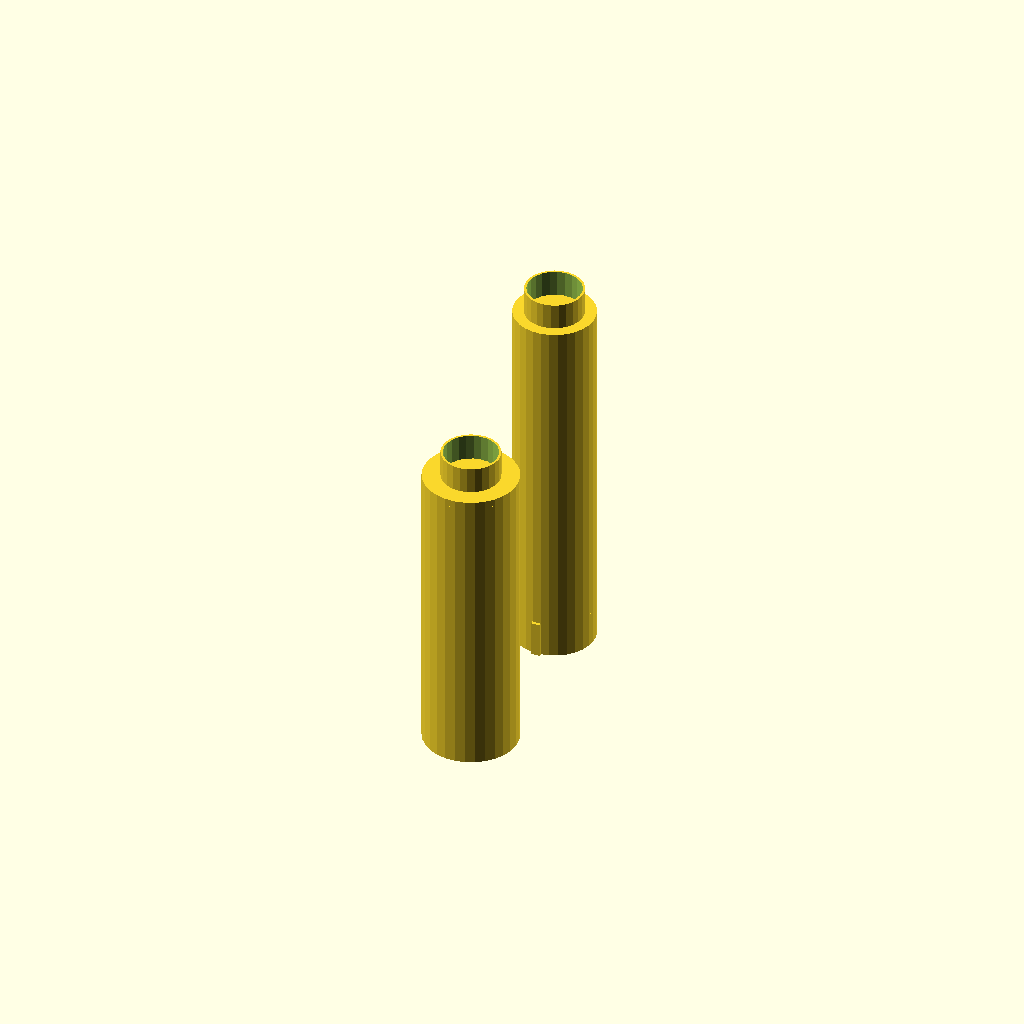
Cell 1: rendered with the file's own defaults.
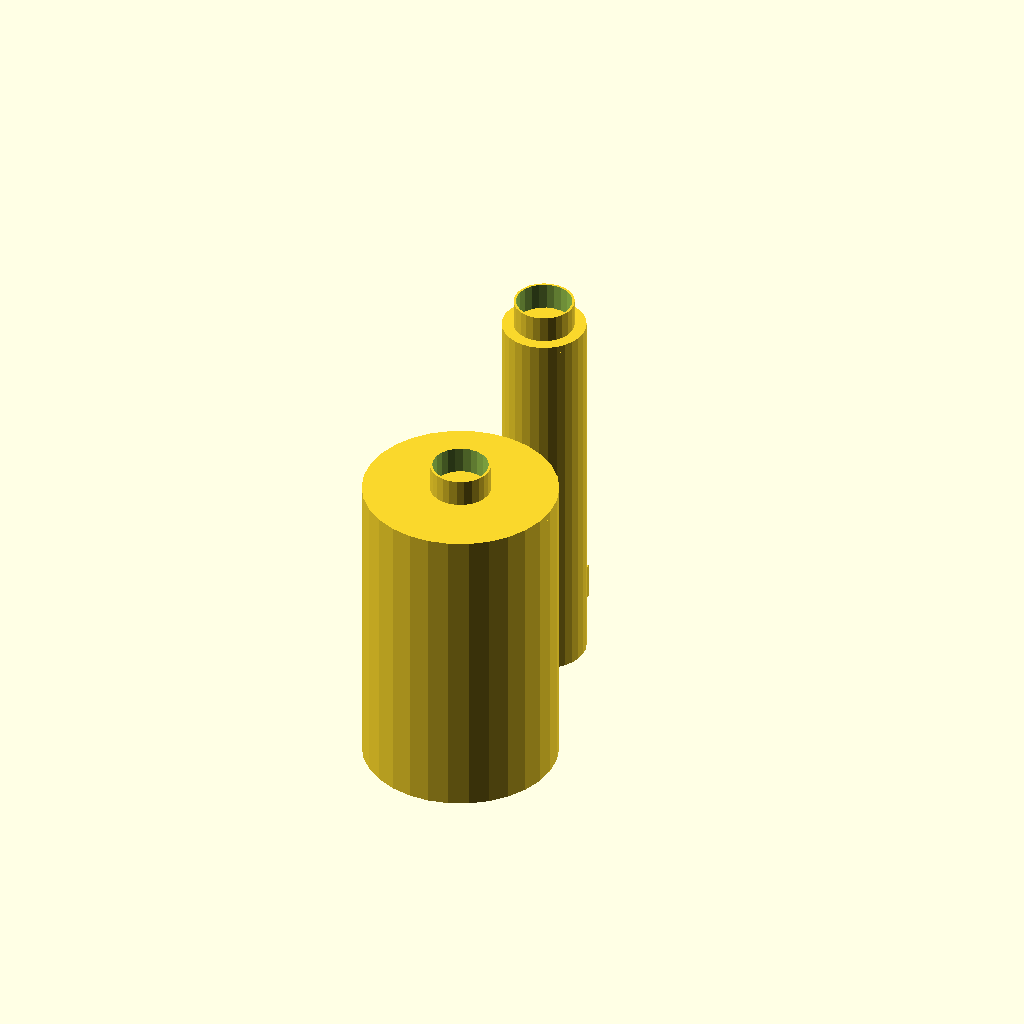
Cell 2 — lg_dia set to 50, the other parameters unchanged.
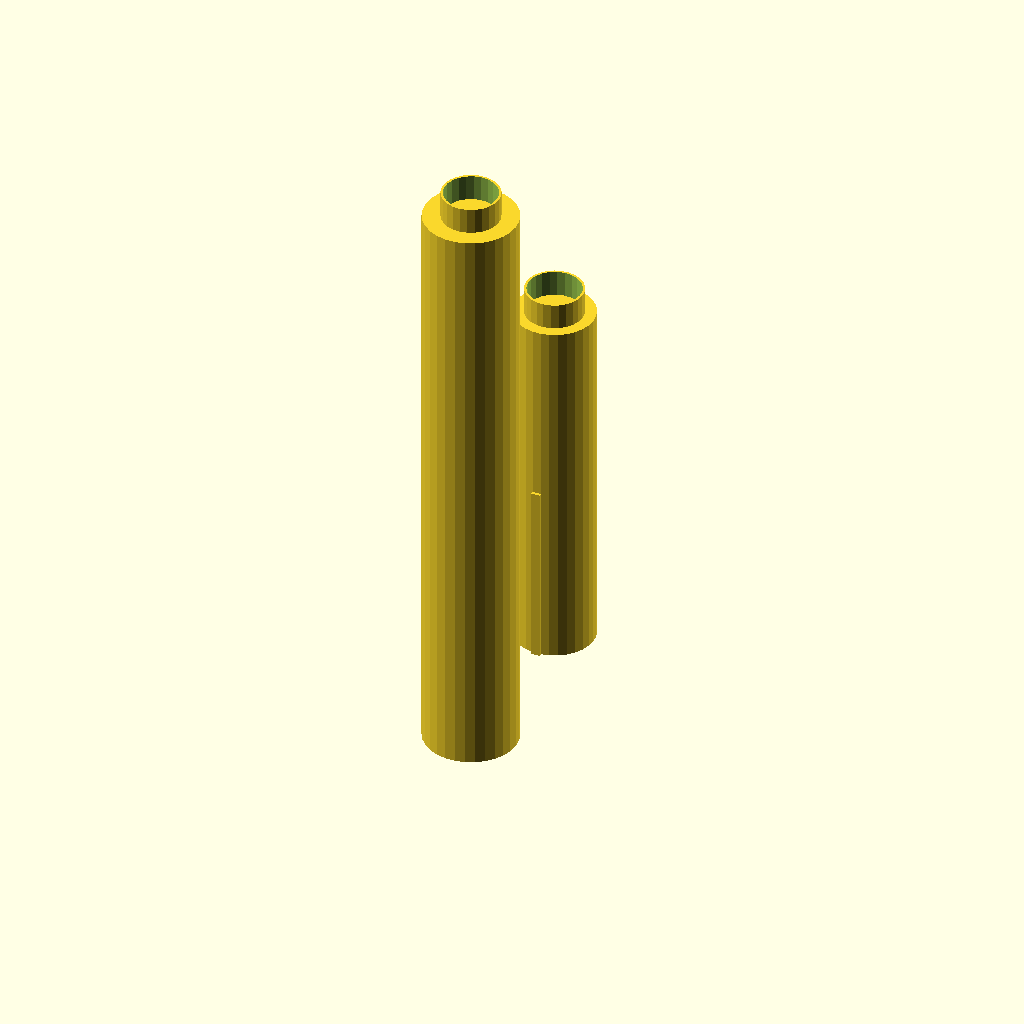
Cell 3: the same model with lg_len = 160.
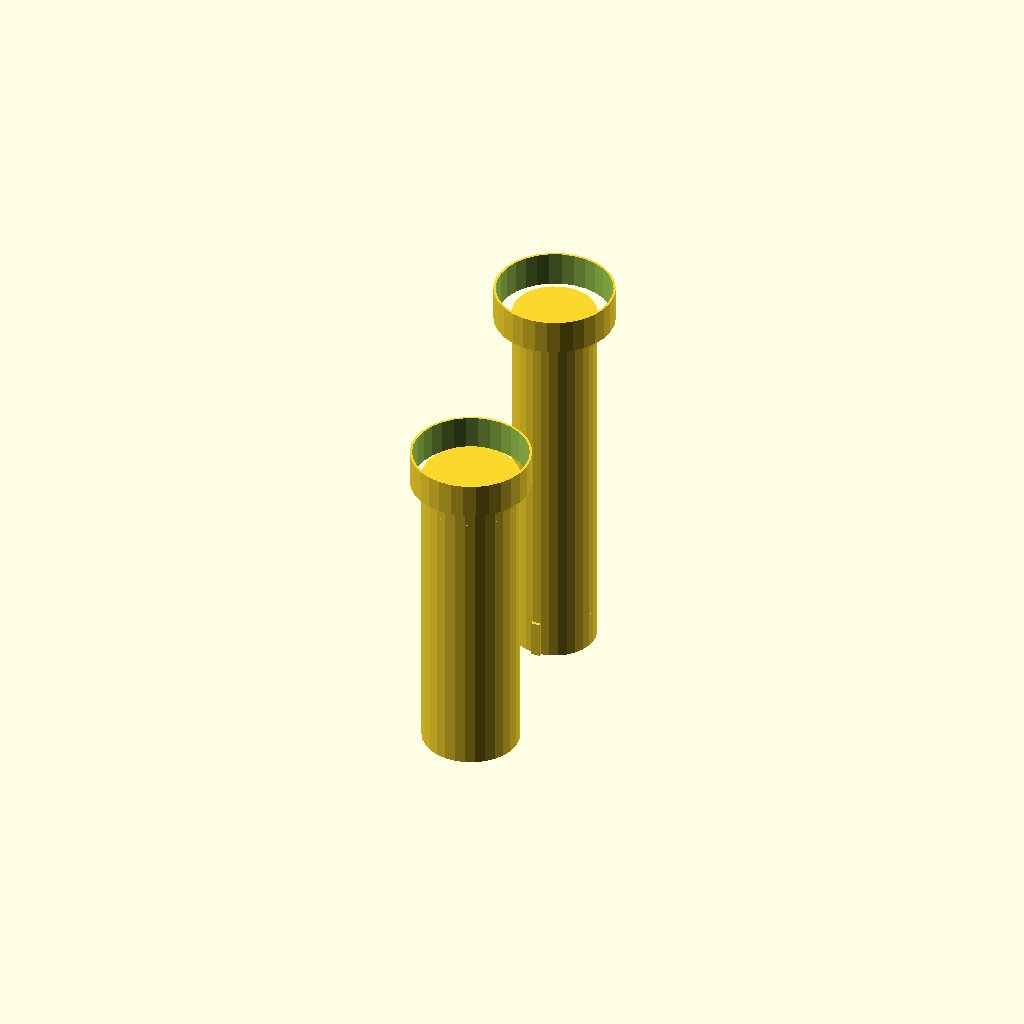
Cell 4: cap_dia = 31 (everything else at default).
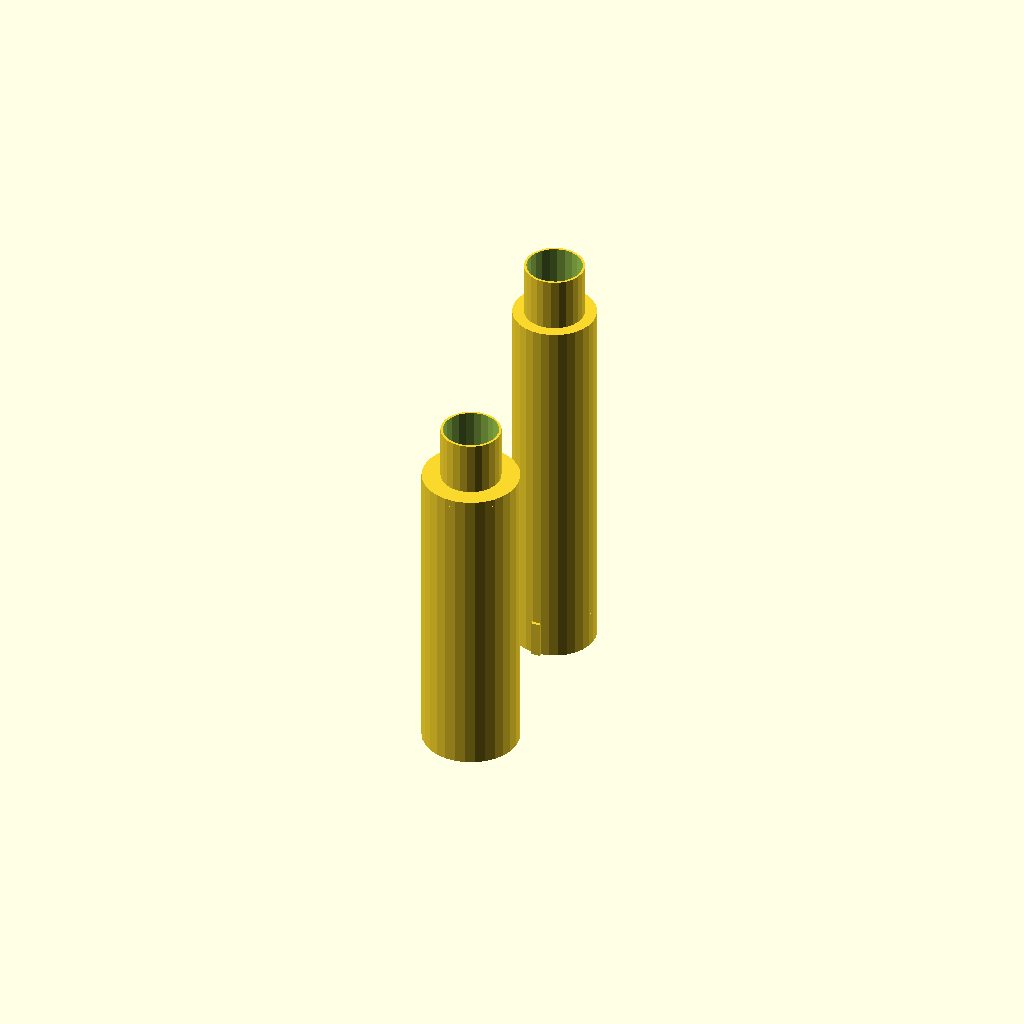
Cell 5: the same model with cap_len = 14.
All cells are drawn from one camera (rotation 55°, 0°, 25°, orthographic, colour scheme Cornfield), so only the parameter changes between them.
OpenSCAD source file scadFiles/455592/762913.scad:
lg_dia = 25; 	// large cylinder diameter

lg_len = 80; 	// large cylinder length

lg_d = 1.8;		// large cylinder thickness



cap_dia = 15.5;

cap_len = 7;

cap_d = 1.2;



total_len = 160; // total length



sp_len = 68;	// spring length



/*

 * This generates the height of the interlocking piece.

 * It is designed to achieve 90% compression of the spring

 */

lock_h = (lg_len - ((sp_len) * .9))/2;



sm_dia = 21.5;	// small cylinder diameter

sm_len = total_len - lg_len + lock_h;	// small cylinder length

sm_d = 1.5;		// small cylinder thickness



key_sz = 3; // Thickness of the interlocking piece



/*

 * Hollow tube

 */

module tube(len,dia,thick) {

	difference() {

		cylinder(len,d=dia,dia/2);

		translate([0,0,-5]) {

			cylinder(len+10,d=(dia-thick),(dia-thick)/2);

		};

	};

};



/*

 * Endcap where tube attaches to holder

 */

module endcap(base_thick=2, base_dia, dia, height) {

	cylinder(base_thick, d=base_dia, base_dia/2);

	tube(cap_len+base_thick,cap_dia,cap_d);

}



/*

 * Simple interlocking piece

 */

module tube_lock(height,outer_dia,inner_dia,key_size) {

	difference() {

		tube(height,outer_dia,(outer_dia-inner_dia)*.8);

		translate([-key_size/2,-(outer_dia+10)/2,-5]) {

			cube([key_size,outer_dia+10,height+10]);

		};

	}

}



/*

 * Simple key

 */

module tube_key(height,outer_dia,inner_dia,key_size) {

	/* set to 90% thickness of difference between outer and inner tube */

	tube(height,inner_dia,outer_dia-inner_dia);

	translate([-(key_size*.8)/2,-(outer_dia-.2)/2,0]) {

		cube([key_size*.8,outer_dia-.2,height]);

	}

}



module big_tube() {

	union() {

		tube(lg_len, lg_dia, lg_d);

		tube_lock(lock_h,lg_dia-lg_d,sm_dia,key_sz);

		translate([0,0,lg_len-2]) {

			endcap(2, lg_dia, cap_dia, cap_len);

		}

	}

}



module small_tube() {

	union() {

		tube_key(lock_h,lg_dia-lg_d,sm_dia,key_sz);

		translate([0,0,lock_h]) {

			tube(sm_len, sm_dia, sm_d);

			translate([0,0,sm_len-2]) {

				endcap(2, sm_dia, cap_dia, cap_len);

			}

		}

	}

}		



translate([0,-(lg_dia/2+sm_dia/2+25)/2,0]) {

	big_tube();

	translate([0,50,0]) {

		small_tube();

	}

}
Customizer parameters (derived from the source; name, type, default, range or options):
lg_dia: number, default 25
lg_len: number, default 80
lg_d: number, default 1.8
cap_dia: number, default 15.5
cap_len: number, default 7
cap_d: number, default 1.2
total_len: number, default 160
sp_len: number, default 68
sm_dia: number, default 21.5
sm_d: number, default 1.5
key_sz: number, default 3
